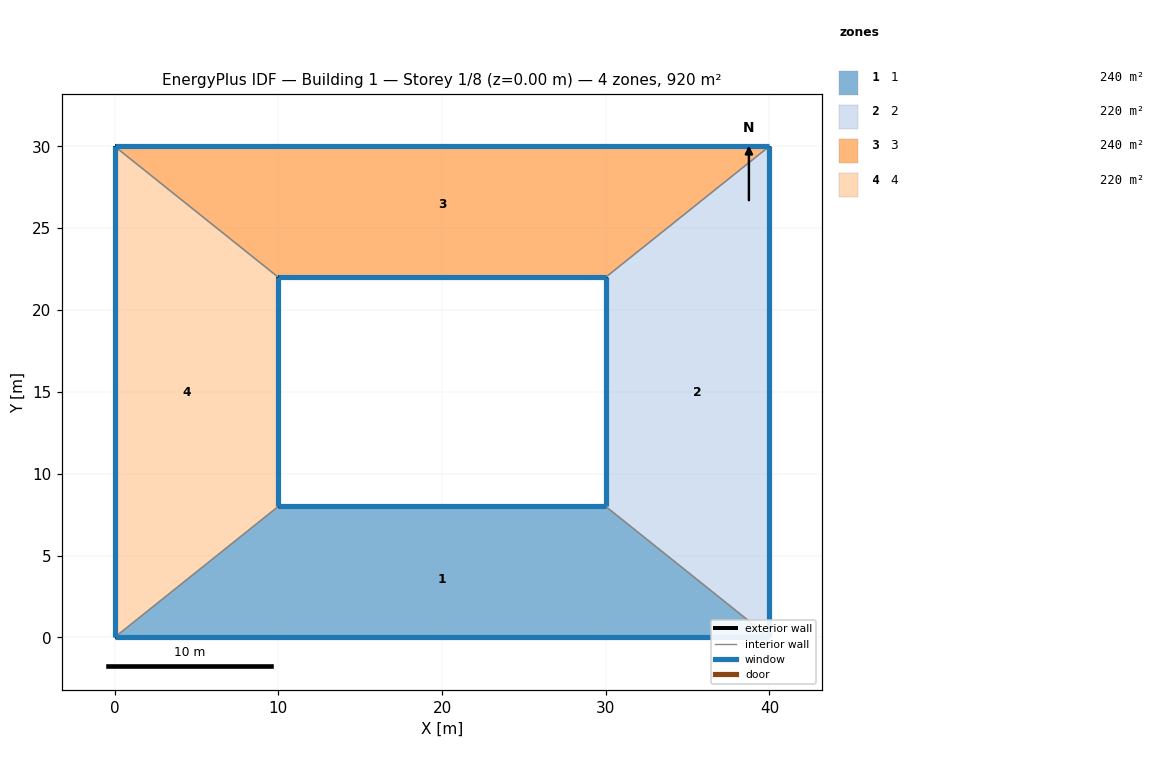
=== STOREY PLAN SPEC (per zone: floor XY polygon, exterior-wall plan segments, windows/doors) ===
zone 1: 1  (240.0 m²)
  floor: (0.00, 0.00) (10.00, 8.00) (30.00, 8.00) (40.00, 0.00)
  exterior wall: (10.00, 8.00) – (30.00, 8.00)  [20.0 m]
    window: (29.99, 8.00) – (10.01, 8.00)  [28.0 m²]
  exterior wall: (40.00, 0.00) – (0.00, 0.00)  [40.0 m]
    window: (0.01, 0.00) – (39.99, 0.00)  [56.0 m²]
  interior walls: 2
zone 2: 2  (220.0 m²)
  floor: (30.00, 8.00) (30.00, 22.00) (40.00, 30.00) (40.00, 0.00)
  exterior wall: (30.00, 8.00) – (30.00, 22.00)  [14.0 m]
    window: (30.00, 21.99) – (30.00, 8.01)  [14.7 m²]
  exterior wall: (40.00, 30.00) – (40.00, 0.00)  [30.0 m]
    window: (40.00, 0.01) – (40.00, 29.99)  [31.5 m²]
  interior walls: 2
zone 3: 3  (240.0 m²)
  floor: (10.00, 22.00) (0.00, 30.00) (40.00, 30.00) (30.00, 22.00)
  exterior wall: (0.00, 30.00) – (40.00, 30.00)  [40.0 m]
    window: (39.99, 30.00) – (0.01, 30.00)  [35.2 m²]
  exterior wall: (30.00, 22.00) – (10.00, 22.00)  [20.0 m]
    window: (10.01, 22.00) – (29.99, 22.00)  [17.6 m²]
  interior walls: 2
zone 4: 4  (220.0 m²)
  floor: (0.00, 30.00) (10.00, 22.00) (10.00, 8.00) (0.00, 0.00)
  exterior wall: (10.00, 22.00) – (10.00, 8.00)  [14.0 m]
    window: (10.00, 8.01) – (10.00, 21.99)  [14.7 m²]
  exterior wall: (0.00, 0.00) – (0.00, 30.00)  [30.0 m]
    window: (0.00, 29.99) – (0.00, 0.01)  [31.5 m²]
  interior walls: 2

=== DERIVED (storey summary) ===
Building: Building 1
Storey: 1 of 8  (floor level z = 0.00 m)
Storey gross floor area: 920.0 m²
Zones on this storey: 4
  - 1: floor 240.0 m²; exterior wall 60.0 m (210.0 m²); 2 window(s) 83.9 m²; WWR 40.0%
  - 2: floor 220.0 m²; exterior wall 44.0 m (154.0 m²); 2 window(s) 46.2 m²; WWR 30.0%
  - 3: floor 240.0 m²; exterior wall 60.0 m (210.0 m²); 2 window(s) 52.8 m²; WWR 25.1%
  - 4: floor 220.0 m²; exterior wall 44.0 m (154.0 m²); 2 window(s) 46.2 m²; WWR 30.0%
Zone adjacency (shared interzone walls):
  - 1 ↔ 2
  - 1 ↔ 4
  - 2 ↔ 3
  - 3 ↔ 4